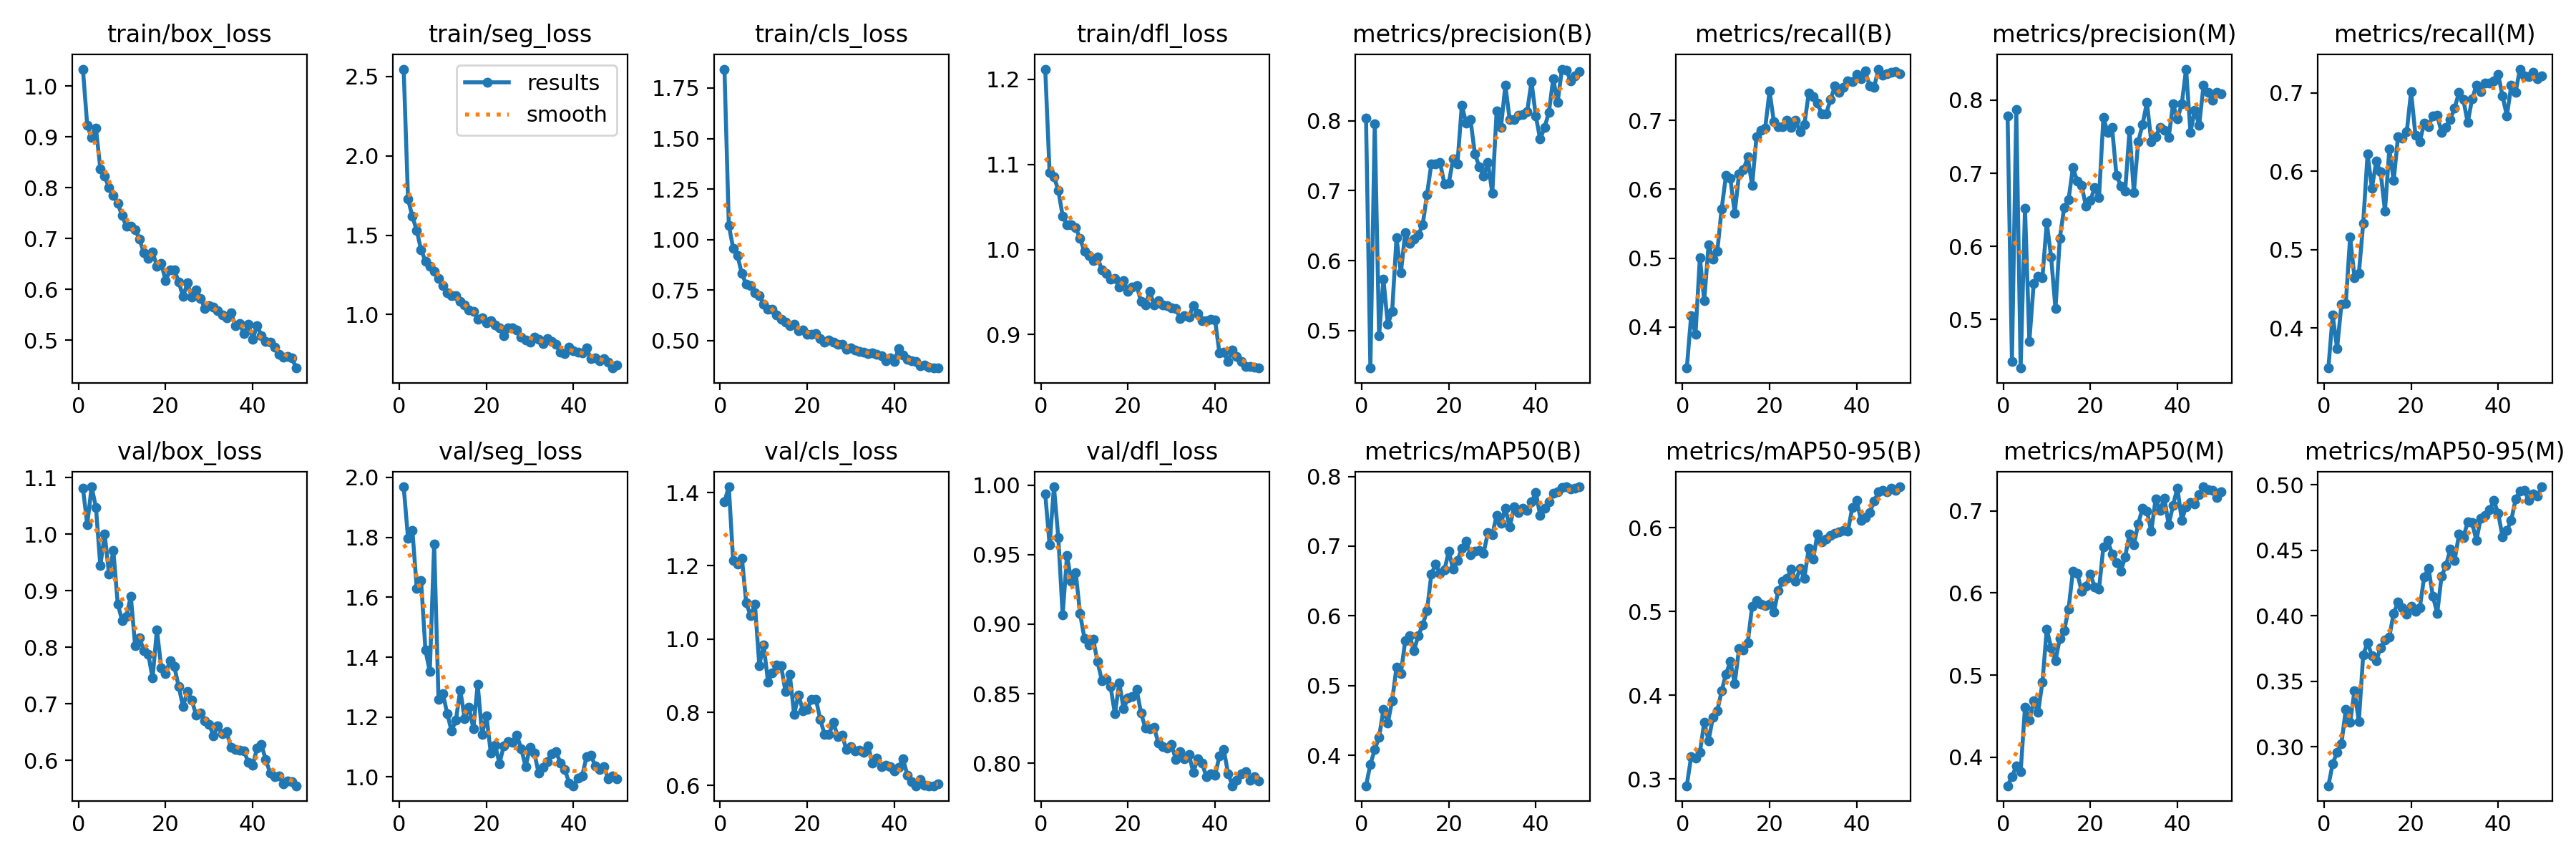

The data file committed next to this chart (first rows):
epoch, time, train/box_loss, train/seg_loss, train/cls_loss, train/dfl_loss, metrics/precision(B), metrics/recall(B), metrics/mAP50(B), metrics/mAP50-95(B), metrics/precision(M), metrics/recall(M), metrics/mAP50(M), metrics/mAP50-95(M), val/box_loss, val/seg_loss, val/cls_loss, val/dfl_loss, lr/pg0, lr/pg1, lr/pg2
1, 33.19, 1.034, 2.546, 1.843, 1.212, 0.8039, 0.3402, 0.3564, 0.2921, 0.7788, 0.349, 0.3654, 0.2704, 1.081, 1.969, 1.375, 0.9934, 0.0004729, 0.0004729, 0.0004729
2, 58.51, 0.9225, 1.726, 1.071, 1.09, 0.4463, 0.4168, 0.3873, 0.3271, 0.4426, 0.4163, 0.3764, 0.2873, 1.017, 1.797, 1.416, 0.9569, 0.0009304, 0.0009304, 0.0009304
3, 83.24, 0.8984, 1.618, 0.9574, 1.086, 0.7958, 0.3894, 0.4082, 0.3249, 0.7869, 0.3741, 0.3894, 0.2959, 1.084, 1.824, 1.214, 0.9987, 0.001369, 0.001369, 0.001369
4, 107.4, 0.9167, 1.529, 0.9195, 1.069, 0.4926, 0.5004, 0.4263, 0.3316, 0.4336, 0.4301, 0.3824, 0.3027, 1.047, 1.631, 1.206, 0.9622, 0.001344, 0.001344, 0.001344
5, 131.6, 0.8377, 1.407, 0.8309, 1.039, 0.5734, 0.4387, 0.4658, 0.3676, 0.6521, 0.4311, 0.4611, 0.3284, 0.944, 1.655, 1.221, 0.9067, 0.001316, 0.001316, 0.001316
6, 156.2, 0.8223, 1.337, 0.7791, 1.029, 0.5086, 0.5192, 0.4462, 0.3459, 0.4703, 0.5164, 0.4456, 0.3186, 0.9999, 1.423, 1.099, 0.9493, 0.001288, 0.001288, 0.001288
7, 185.3, 0.8002, 1.305, 0.774, 1.029, 0.5274, 0.4989, 0.4784, 0.374, 0.5496, 0.4642, 0.4685, 0.3429, 0.9292, 1.352, 1.063, 0.9307, 0.001259, 0.001259, 0.001259
8, 209.9, 0.7855, 1.271, 0.7361, 1.025, 0.6325, 0.5096, 0.5265, 0.3813, 0.5586, 0.4692, 0.4546, 0.3195, 0.9706, 1.778, 1.095, 0.9372, 0.001231, 0.001231, 0.001231
9, 234.1, 0.7689, 1.229, 0.7233, 1.013, 0.5823, 0.5716, 0.5173, 0.4053, 0.5575, 0.5337, 0.4912, 0.3702, 0.8766, 1.258, 0.9281, 0.9074, 0.001203, 0.001203, 0.001203
10, 259, 0.7453, 1.183, 0.6818, 0.9979, 0.6399, 0.6201, 0.5641, 0.4254, 0.6326, 0.6218, 0.5562, 0.3794, 0.8476, 1.278, 0.984, 0.8899, 0.001174, 0.001174, 0.001174
11, 285, 0.7237, 1.138, 0.654, 0.9926, 0.6242, 0.6158, 0.5718, 0.4406, 0.5851, 0.5785, 0.5332, 0.3695, 0.855, 1.212, 0.8832, 0.8849, 0.001146, 0.001146, 0.001146
12, 313.8, 0.7249, 1.118, 0.6551, 0.9867, 0.6309, 0.5653, 0.5503, 0.4142, 0.5147, 0.6126, 0.5178, 0.3657, 0.8904, 1.153, 0.9068, 0.8893, 0.001118, 0.001118, 0.001118
13, 350.1, 0.7178, 1.119, 0.6289, 0.9913, 0.637, 0.6224, 0.5716, 0.4556, 0.6114, 0.5991, 0.5447, 0.3757, 0.8024, 1.19, 0.9298, 0.8731, 0.001089, 0.001089, 0.001089
14, 388.7, 0.6983, 1.085, 0.6062, 0.9757, 0.6508, 0.6281, 0.5868, 0.4538, 0.6532, 0.5492, 0.5541, 0.3814, 0.8166, 1.291, 0.9276, 0.8596, 0.001061, 0.001061, 0.001061
15, 426.8, 0.6722, 1.058, 0.5909, 0.972, 0.6943, 0.6471, 0.6073, 0.4624, 0.6638, 0.6282, 0.5804, 0.3839, 0.7943, 1.194, 0.8571, 0.8601, 0.001033, 0.001033, 0.001033
16, 465.7, 0.6612, 1.029, 0.5755, 0.965, 0.7385, 0.6054, 0.6596, 0.5066, 0.7077, 0.5879, 0.6267, 0.4019, 0.788, 1.233, 0.9036, 0.8552, 0.001005, 0.001005, 0.001005
17, 500.6, 0.6734, 1.02, 0.5798, 0.9655, 0.7382, 0.676, 0.6742, 0.5127, 0.6893, 0.6444, 0.6239, 0.4103, 0.7454, 1.162, 0.7942, 0.8355, 0.0009763, 0.0009763, 0.0009763
18, 535, 0.646, 0.9688, 0.5502, 0.9556, 0.7401, 0.6863, 0.6609, 0.5085, 0.683, 0.6421, 0.6024, 0.4061, 0.8309, 1.309, 0.8475, 0.8579, 0.000948, 0.000948, 0.000948
19, 570.5, 0.651, 0.9782, 0.5542, 0.9631, 0.7101, 0.6887, 0.6657, 0.5068, 0.6548, 0.6501, 0.6081, 0.4011, 0.7632, 1.143, 0.8047, 0.839, 0.0009197, 0.0009197, 0.0009197
20, 603, 0.6173, 0.9495, 0.5319, 0.9511, 0.7108, 0.7428, 0.6924, 0.5086, 0.6625, 0.7018, 0.623, 0.4073, 0.7535, 1.205, 0.807, 0.847, 0.0008914, 0.0008914, 0.0008914
21, 632.9, 0.6377, 0.9596, 0.5302, 0.9562, 0.745, 0.698, 0.6671, 0.4993, 0.6803, 0.6458, 0.6073, 0.4032, 0.7759, 1.081, 0.8348, 0.8478, 0.0008631, 0.0008631, 0.0008631
22, 663, 0.6382, 0.9353, 0.5347, 0.9575, 0.7386, 0.6906, 0.679, 0.5248, 0.667, 0.6379, 0.6046, 0.4062, 0.7658, 1.107, 0.8361, 0.853, 0.0008348, 0.0008348, 0.0008348
23, 692.4, 0.6148, 0.9155, 0.5118, 0.9388, 0.8221, 0.6913, 0.6974, 0.5358, 0.7759, 0.6611, 0.6561, 0.4296, 0.7302, 1.045, 0.7807, 0.836, 0.0008065, 0.0008065, 0.0008065
24, 721.6, 0.5859, 0.8644, 0.4933, 0.9346, 0.797, 0.6999, 0.7073, 0.5392, 0.7558, 0.6572, 0.6638, 0.4364, 0.6954, 1.105, 0.7392, 0.8253, 0.0007782, 0.0007782, 0.0007782
25, 751.8, 0.6123, 0.9171, 0.5038, 0.9508, 0.8013, 0.69, 0.688, 0.5509, 0.7623, 0.6709, 0.6475, 0.4149, 0.722, 1.119, 0.7389, 0.825, 0.0007499, 0.0007499, 0.0007499
26, 783.3, 0.5853, 0.9148, 0.4909, 0.935, 0.7527, 0.7003, 0.6932, 0.5358, 0.6974, 0.6715, 0.6372, 0.4019, 0.7066, 1.115, 0.7725, 0.8257, 0.0007216, 0.0007216, 0.0007216
27, 814.9, 0.5984, 0.901, 0.4819, 0.9399, 0.7346, 0.6835, 0.6936, 0.5514, 0.6826, 0.6492, 0.6265, 0.4301, 0.6804, 1.139, 0.7341, 0.8143, 0.0006934, 0.0006934, 0.0006934
28, 846.6, 0.5819, 0.8576, 0.4828, 0.9351, 0.721, 0.6943, 0.6902, 0.5397, 0.6751, 0.6556, 0.6437, 0.4382, 0.6844, 1.094, 0.7377, 0.8117, 0.0006651, 0.0006651, 0.0006651
29, 878.6, 0.5628, 0.8382, 0.4589, 0.9337, 0.7401, 0.7395, 0.7195, 0.5755, 0.7587, 0.6663, 0.672, 0.4507, 0.6696, 1.035, 0.6989, 0.8107, 0.0006368, 0.0006368, 0.0006368
30, 910.6, 0.5678, 0.8272, 0.4657, 0.9315, 0.6966, 0.7349, 0.7161, 0.5622, 0.6738, 0.6807, 0.6583, 0.4424, 0.6639, 1.099, 0.7068, 0.8134, 0.0006085, 0.0006085, 0.0006085
31, 941.8, 0.5653, 0.859, 0.4542, 0.9306, 0.8142, 0.7252, 0.7444, 0.5925, 0.7432, 0.7006, 0.6843, 0.4621, 0.643, 1.081, 0.6937, 0.8026, 0.0005802, 0.0005802, 0.0005802
32, 973.5, 0.5582, 0.8456, 0.4474, 0.919, 0.791, 0.7094, 0.733, 0.5829, 0.7667, 0.6915, 0.703, 0.4599, 0.6607, 1.012, 0.6964, 0.8083, 0.0005519, 0.0005519, 0.0005519
33, 1009, 0.5498, 0.8158, 0.4427, 0.922, 0.8509, 0.7101, 0.7543, 0.5867, 0.7969, 0.662, 0.7, 0.4714, 0.6474, 1.032, 0.6909, 0.8034, 0.0005236, 0.0005236, 0.0005236
34, 1043, 0.5443, 0.8467, 0.4349, 0.9203, 0.8014, 0.7302, 0.7273, 0.5906, 0.7431, 0.692, 0.6749, 0.4708, 0.6508, 1.052, 0.7075, 0.8061, 0.0004953, 0.0004953, 0.0004953
35, 1072, 0.5543, 0.8286, 0.4393, 0.9344, 0.8023, 0.7498, 0.7562, 0.5931, 0.7504, 0.7098, 0.7145, 0.4575, 0.6227, 1.078, 0.6603, 0.7936, 0.000467, 0.000467, 0.000467
36, 1102, 0.529, 0.8108, 0.4318, 0.9249, 0.8081, 0.7413, 0.748, 0.5952, 0.7622, 0.7018, 0.7002, 0.4745, 0.6187, 1.085, 0.6749, 0.8031, 0.0004387, 0.0004387, 0.0004387
37, 1131, 0.5319, 0.7631, 0.4246, 0.9162, 0.8091, 0.7484, 0.754, 0.5968, 0.7583, 0.7126, 0.7153, 0.4766, 0.6183, 1.046, 0.6524, 0.8002, 0.0004104, 0.0004104, 0.0004104
38, 1161, 0.5124, 0.7519, 0.4018, 0.9161, 0.8126, 0.7578, 0.7511, 0.5956, 0.7491, 0.7121, 0.6828, 0.4807, 0.6167, 1.026, 0.6561, 0.7904, 0.0003821, 0.0003821, 0.0003821
39, 1191, 0.5316, 0.7941, 0.4145, 0.918, 0.8563, 0.7564, 0.7635, 0.6243, 0.7946, 0.7157, 0.7068, 0.4878, 0.5964, 0.9801, 0.6512, 0.7925, 0.0003538, 0.0003538, 0.0003538
40, 1220, 0.5018, 0.7715, 0.3974, 0.9171, 0.8065, 0.7669, 0.7767, 0.6327, 0.774, 0.7237, 0.7278, 0.4781, 0.5916, 0.9708, 0.6397, 0.7913, 0.0003255, 0.0003255, 0.0003255
41, 1248, 0.5287, 0.7645, 0.4612, 0.8786, 0.7737, 0.7611, 0.7442, 0.6088, 0.7945, 0.6958, 0.6886, 0.4602, 0.6214, 0.9974, 0.6489, 0.8051, 0.0002972, 0.0002972, 0.0002972
42, 1278, 0.5092, 0.7592, 0.4289, 0.879, 0.7903, 0.7717, 0.7542, 0.612, 0.8424, 0.6708, 0.7051, 0.465, 0.6278, 1.003, 0.6738, 0.8098, 0.0002689, 0.0002689, 0.0002689
43, 1313, 0.497, 0.7904, 0.409, 0.8686, 0.8121, 0.7504, 0.7634, 0.6182, 0.7561, 0.7094, 0.71, 0.4728, 0.6011, 1.069, 0.6287, 0.7926, 0.0002406, 0.0002406, 0.0002406
44, 1353, 0.4961, 0.7201, 0.3997, 0.8821, 0.8604, 0.748, 0.7757, 0.6314, 0.7863, 0.701, 0.7079, 0.4889, 0.5777, 1.073, 0.6112, 0.7839, 0.0002123, 0.0002123, 0.0002123
45, 1394, 0.4861, 0.7287, 0.3965, 0.8738, 0.8263, 0.7747, 0.7783, 0.6427, 0.766, 0.7303, 0.7192, 0.4953, 0.5712, 1.036, 0.5996, 0.7878, 0.0001841, 0.0001841, 0.0001841
46, 1434, 0.4723, 0.7088, 0.3762, 0.8685, 0.8739, 0.7661, 0.7838, 0.6449, 0.82, 0.7219, 0.7291, 0.4957, 0.5728, 1.024, 0.6168, 0.7926, 0.0001558, 0.0001558, 0.0001558
47, 1470, 0.467, 0.7226, 0.3791, 0.8626, 0.8729, 0.7675, 0.785, 0.6426, 0.8108, 0.7205, 0.7258, 0.4879, 0.5584, 1.034, 0.6015, 0.7941, 0.0001275, 0.0001275, 0.0001275
48, 1502, 0.4672, 0.6972, 0.3683, 0.8622, 0.8569, 0.7703, 0.7823, 0.6472, 0.8001, 0.7265, 0.7245, 0.4931, 0.5633, 0.9935, 0.5995, 0.7878, 9.91726e-05, 9.91726e-05, 9.91726e-05
49, 1531, 0.4643, 0.6626, 0.366, 0.862, 0.8641, 0.7708, 0.7834, 0.6447, 0.8111, 0.7177, 0.7161, 0.491, 0.5627, 1.003, 0.5993, 0.7905, 7.08784e-05, 7.08784e-05, 7.08784e-05
50, 1558, 0.445, 0.6814, 0.3645, 0.8606, 0.8702, 0.7677, 0.7852, 0.6489, 0.8089, 0.7219, 0.7229, 0.4984, 0.5551, 0.9934, 0.6052, 0.7875, 4.25842e-05, 4.25842e-05, 4.25842e-05
